5-way image classification set "images" from GitHub (JunmyeongPark/yolo26_kant); label vocabulary: knob, sign green, sign off, sign red, sign yellow.

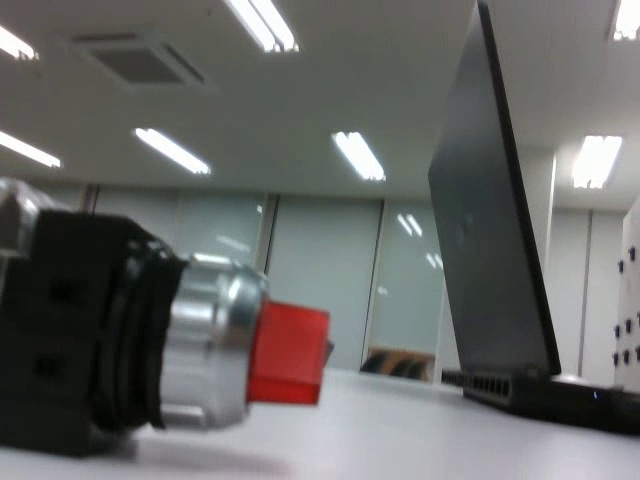
Label: knob

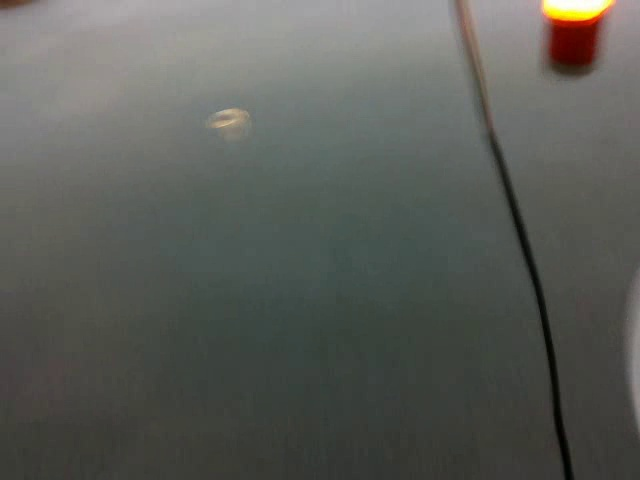
Label: sign yellow

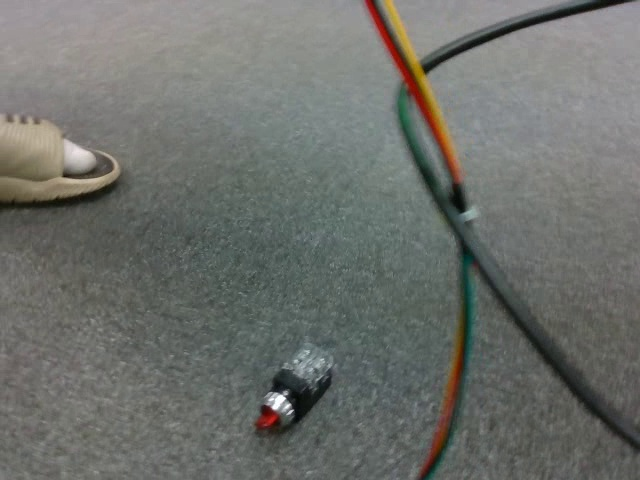
Label: knob

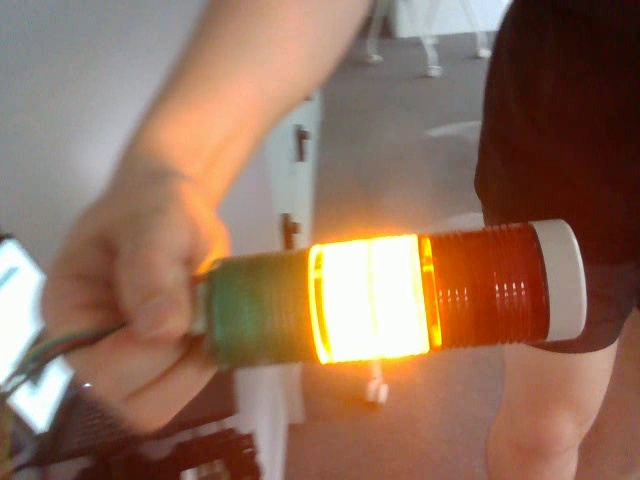
Label: sign yellow

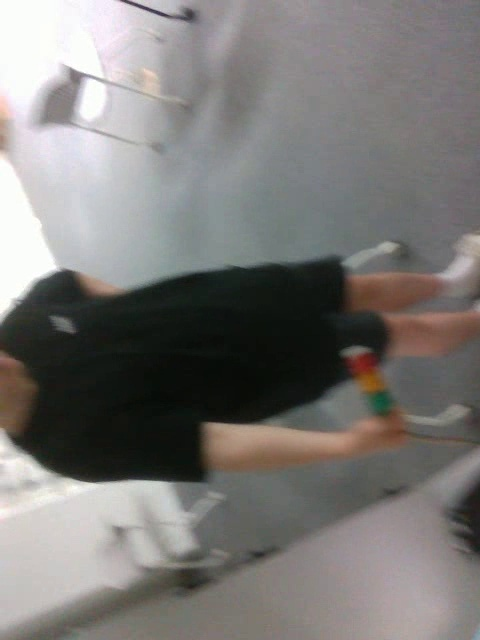
Label: sign off

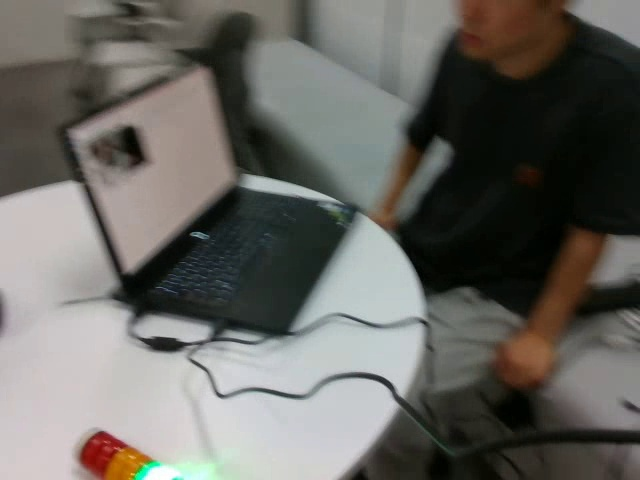
Label: sign green
